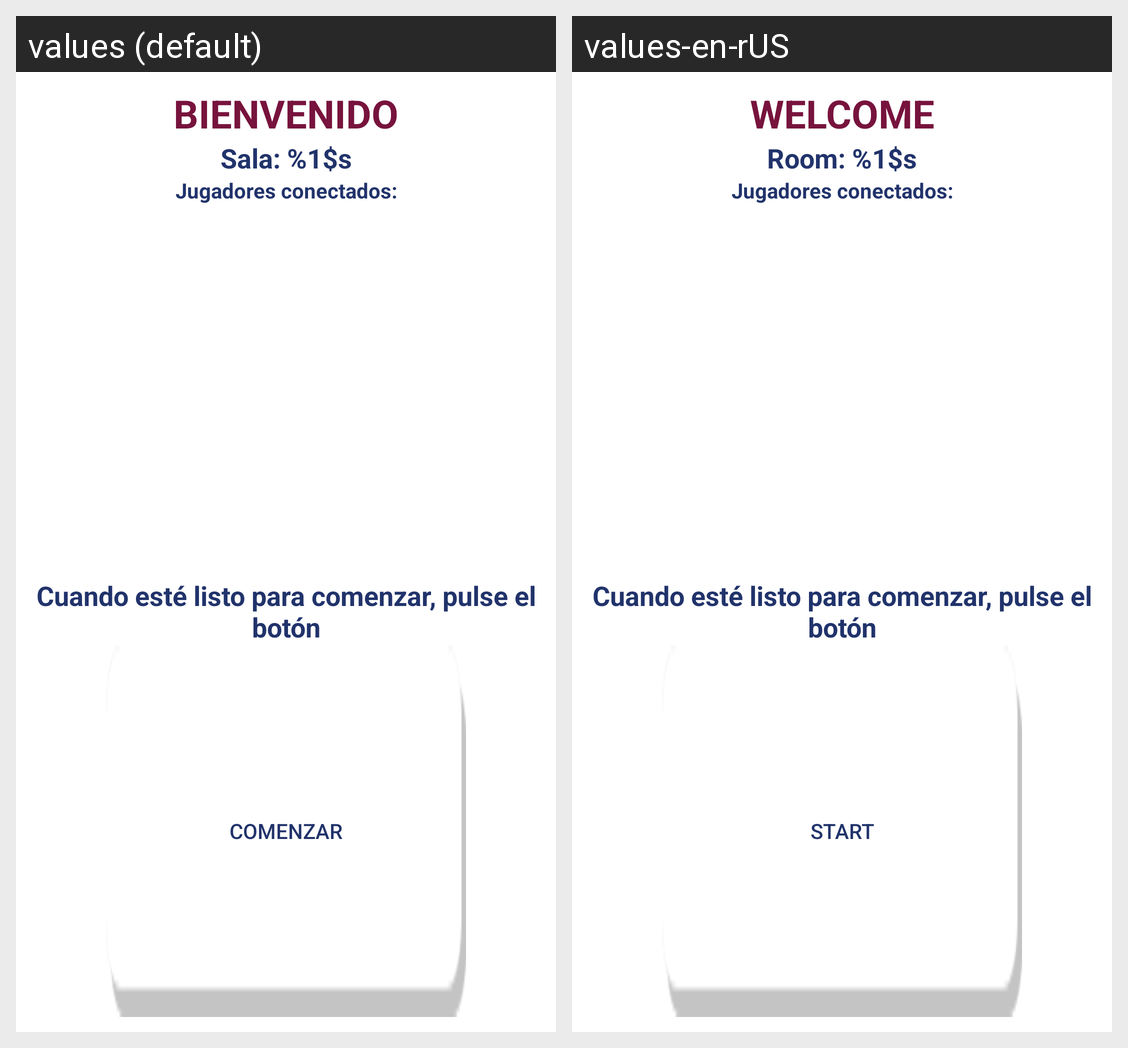

Here is an Android app screen in its default locale and in the app's own translations. Write out the translated-string differences for the strings that appear on this screen.
Android screen res/layout/start_pop_up.xml rendered under 2 locales, left to right: values (default), values-en-rUS. Device: Nexus 5 (rendered at 1080×1920; each locale shown at half size, 540×960, under a caption strip naming it); theme Theme.ElIndeciso.
Strings drawn on this screen, with the default value and each locale's value (text and hints the layout hard-codes, and strings that could not be matched under every locale, appear in the picture but are not listed):

start_title
  values: Bienvenido
  values-en-rUS: Welcome

room_message
  values: Sala: %1$s
  values-en-rUS: Room: %1$s

players_connected
  values: Jugadores conectados:
  values-en-rUS: Jugadores conectados:

start_message
  values: Cuando esté listo para comenzar, pulse el botón
  values-en-rUS: Cuando esté listo para comenzar, pulse el botón

start_button
  values: Comenzar
  values-en-rUS: Start
